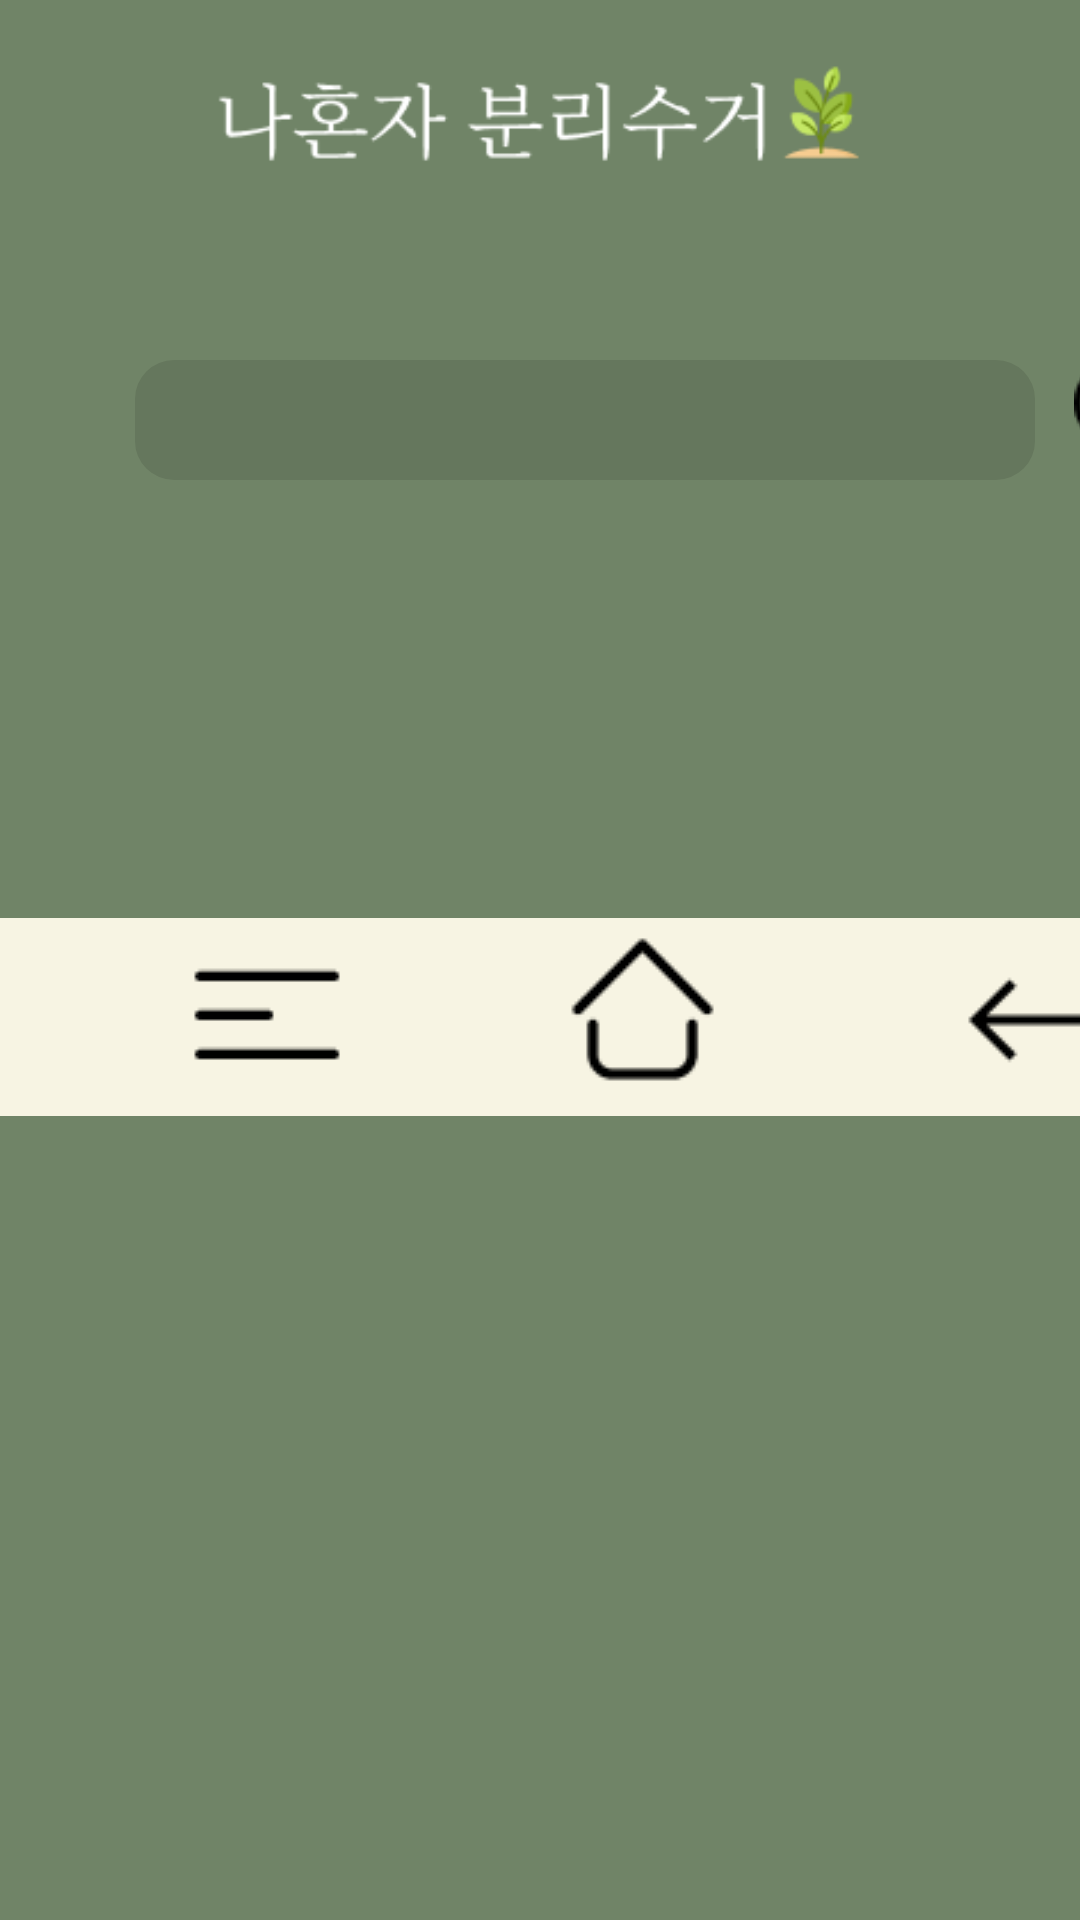

The Android layout XML behind this screen, and the referenced resources:
<!-- AndroidManifest.xml: application theme Theme.AppCompat.Light.NoActionBar -->
<!-- res/layout/activity_search.xml -->
<?xml version="1.0" encoding="utf-8"?>
<LinearLayout xmlns:android="http://schemas.android.com/apk/res/android"
    android:layout_width="match_parent"
    android:layout_height="match_parent"
    android:background="@color/backColor"
    android:orientation="vertical">
    <ImageView
        android:layout_width="match_parent"
        android:layout_height="35dp"
        android:layout_marginTop="20dp"
        android:src="@drawable/title_all"/>
    <LinearLayout
        android:layout_width="match_parent"
        android:layout_height="wrap_content"
        android:orientation="horizontal"
        android:layout_marginTop="65dp"
        android:layout_marginLeft="45dp">
        <AutoCompleteTextView
            android:id="@+id/search_in"
            android:layout_width="300dp"
            android:layout_height="40dp"
            android:background="@drawable/search_raduis"
            android:textColor="@color/white"
            android:gravity="center"/>
        <ImageButton
            android:layout_width="60dp"
            android:layout_height="wrap_content"
            android:background="@color/backColor"
            android:src="@drawable/searh_btn"/>
    </LinearLayout>
    <LinearLayout
        android:layout_width="match_parent"
        android:layout_height="wrap_content"
        android:orientation="horizontal"
        android:layout_marginTop="146dp"
        android:background="@color/btnColor">
        <ImageButton
            android:id="@+id/menu_btn"
            android:layout_width="60dp"
            android:layout_height="60dp"
            android:src="@drawable/menu_btn"
            android:layout_marginLeft="59dp"
            android:layout_marginTop="2dp"
            android:background="@color/btnColor"/>
        <ImageButton
            android:id="@+id/home_btn"
            android:layout_width="60dp"
            android:layout_height="wrap_content"
            android:src="@drawable/home_btn"
            android:layout_marginTop="4dp"
            android:background="@color/btnColor"
            android:layout_marginLeft="65dp"/>
        <ImageButton
            android:id="@+id/back_btn"
            android:layout_width="60dp"
            android:layout_height="wrap_content"
            android:src="@drawable/back_btn"
            android:layout_marginTop="2dp"
            android:background="@color/btnColor"
            android:layout_marginLeft="74dp"/>
    </LinearLayout>
</LinearLayout>
<!-- resources referenced by this layout -->
<resources>
  <color name="backColor">#708467</color>
  <color name="btnColor">#F7F4E3</color>
  <color name="white">#FFFFFFFF</color>
  <!-- drawable back_btn: png bitmap (drawable, 433 bytes) -->
  <!-- drawable home_btn: png bitmap (drawable, 648 bytes) -->
  <!-- drawable menu_btn: png bitmap (drawable, 253 bytes) -->
  <!-- drawable search_raduis (drawable) -->
  <?xml version="1.0" encoding="utf-8"?>
  <shape xmlns:android="http://schemas.android.com/apk/res/android">
      <solid
          android:color="#1A000000"/>
      <corners
          android:bottomLeftRadius="13dp"
          android:bottomRightRadius="13dp"
          android:topLeftRadius="13dp"
          android:topRightRadius="13dp"/>
  </shape>
  <!-- drawable searh_btn: png bitmap (drawable, 759 bytes) -->
  <!-- drawable title_all: png bitmap (drawable, 5128 bytes) -->
</resources>
